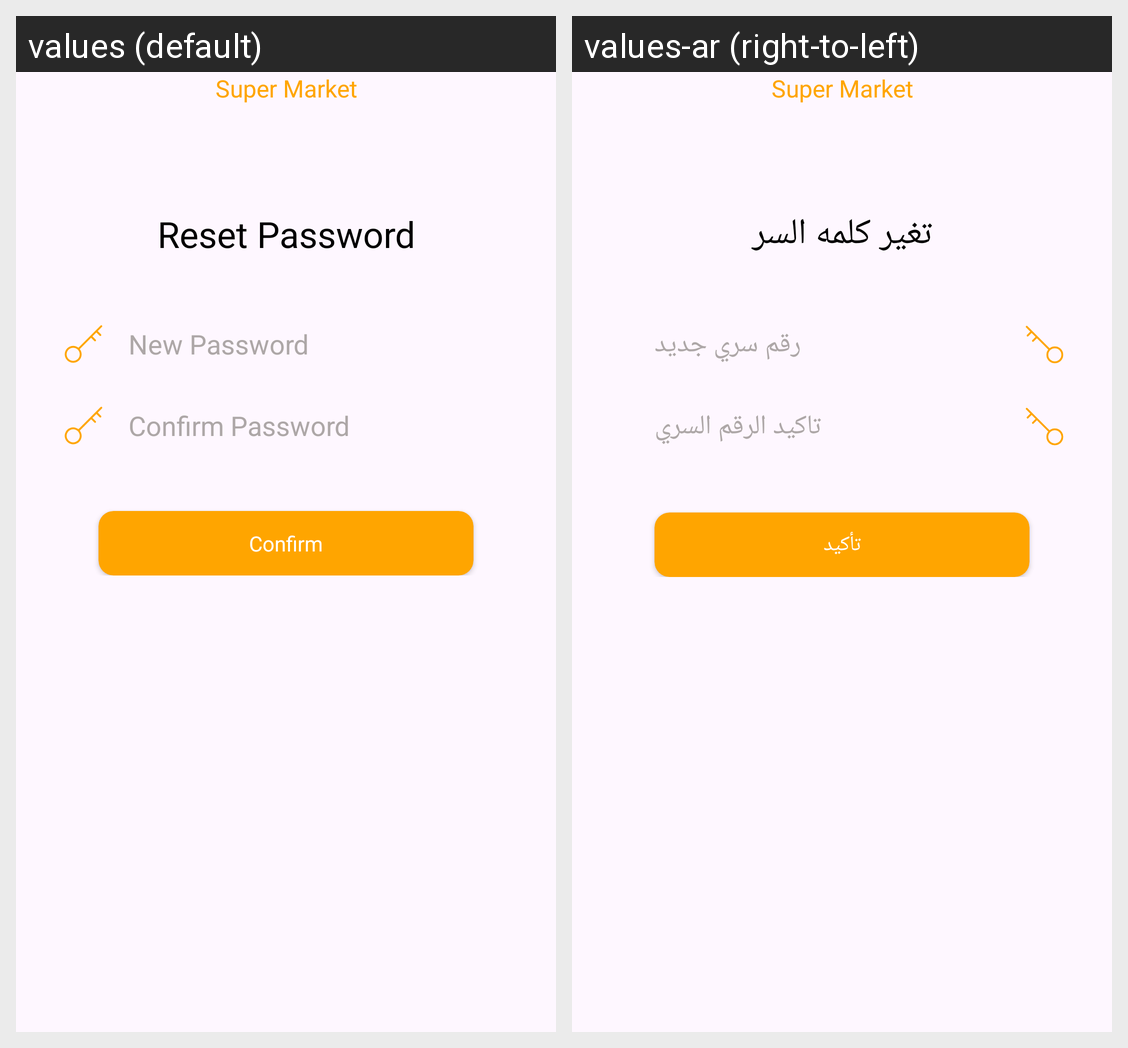

The Android screen above is rendered under two locales of the same app. Produce the string resources it draws, with the default and per-locale values.
Android screen res/layout/fragment_forget_password.xml rendered under 2 locales, left to right: values (default), values-ar (right-to-left). Device: Nexus 5 (rendered at 1080×1920; each locale shown at half size, 540×960, under a caption strip naming it); theme Theme.SuperMarket.
Strings drawn on this screen, with the default value and each locale's value (text and hints the layout hard-codes, and strings that could not be matched under every locale, appear in the picture but are not listed):

app_name
  values: Super Market
  values-ar: Super Market  [not translated; the default value is used]

reset_password
  values: Reset Password
  values-ar: تغير كلمه السر

new_password
  values: New Password
  values-ar: رقم سري جديد

confirm_password
  values: Confirm Password
  values-ar: تاكيد الرقم السري

confirm
  values: Confirm
  values-ar: تأكيد
